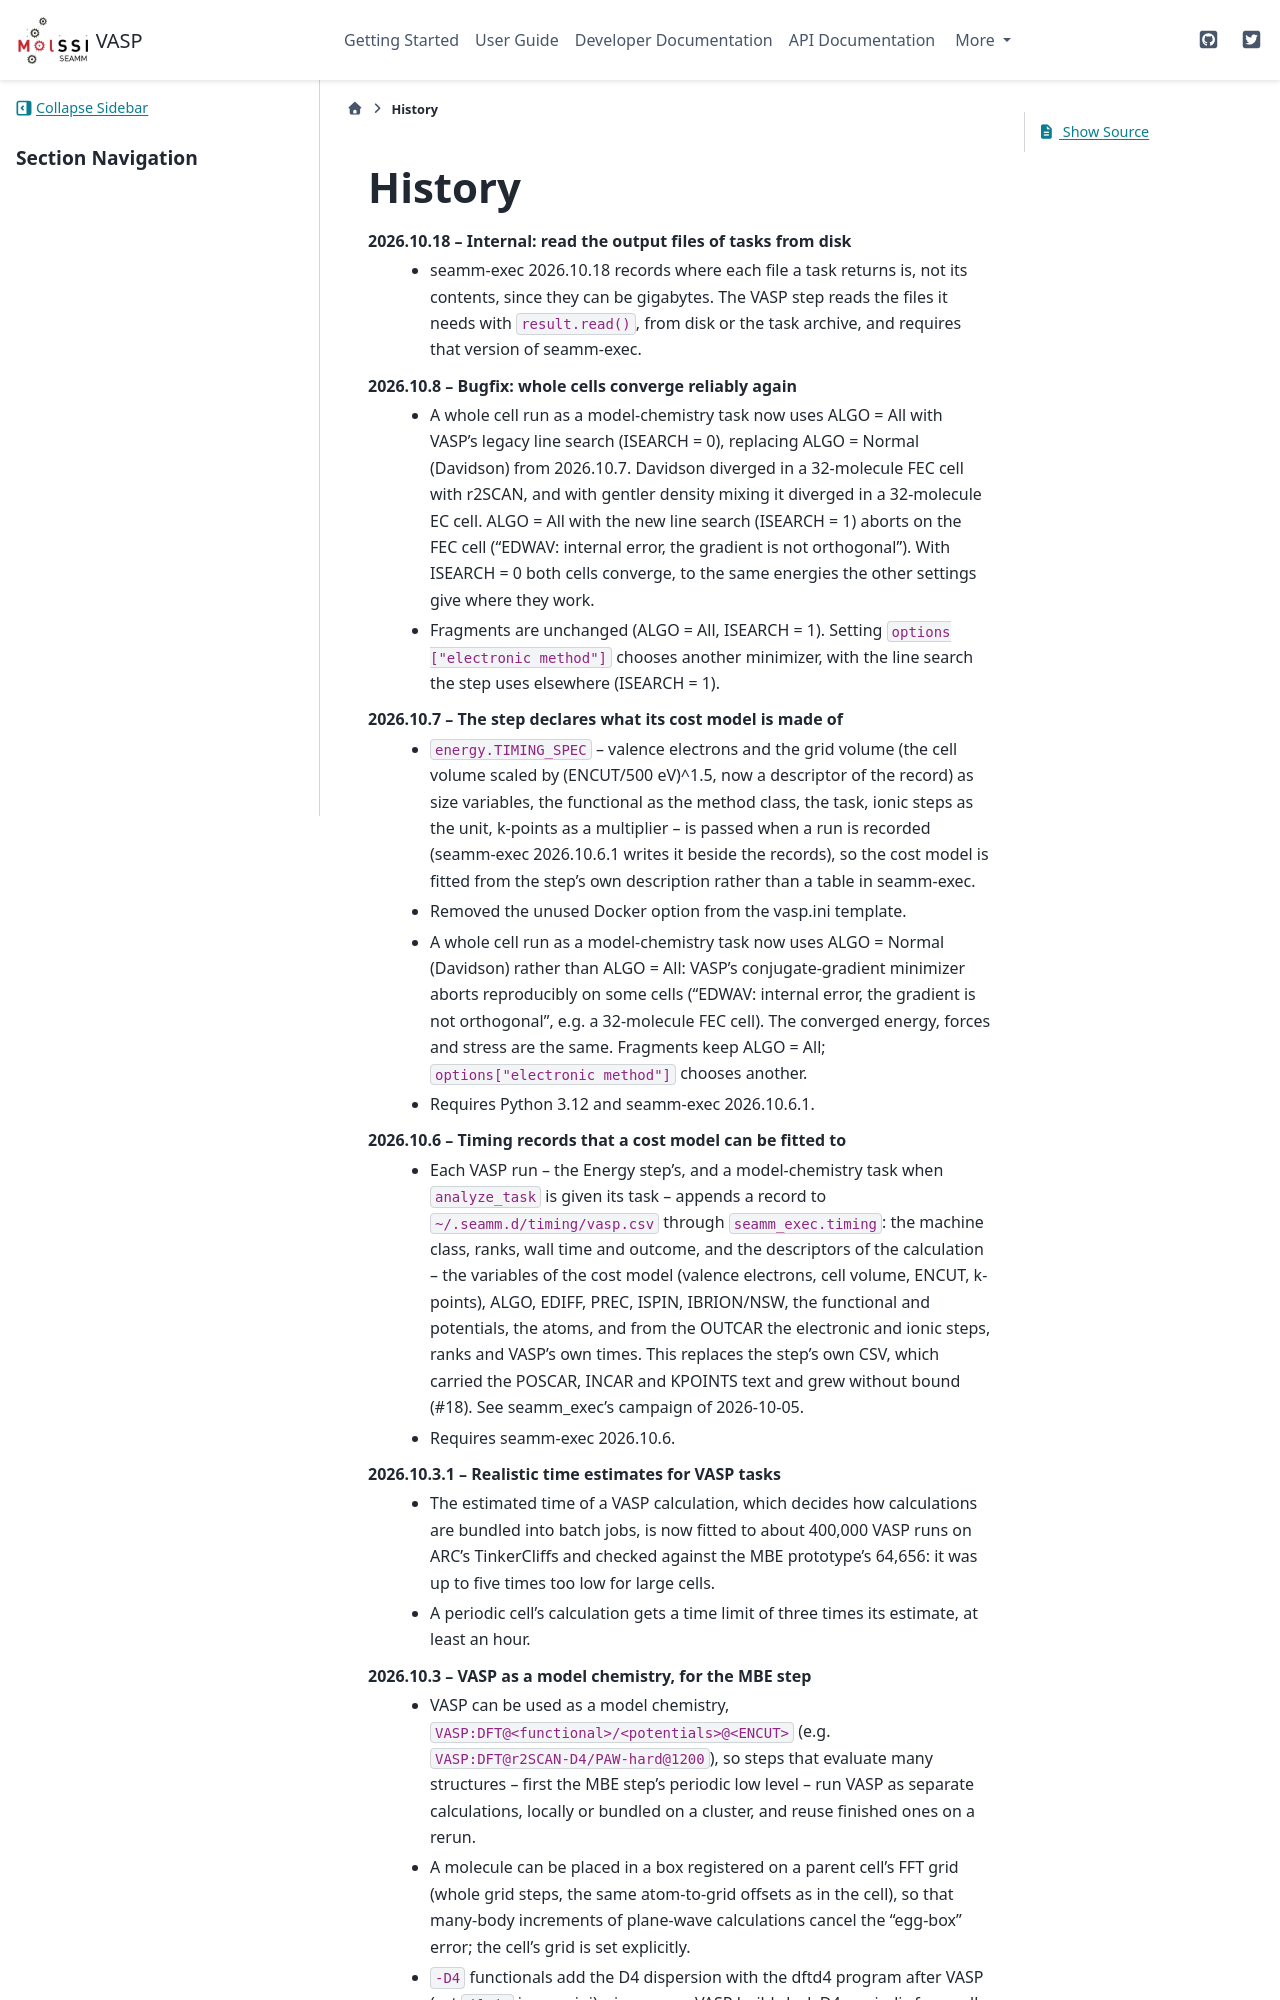

repository: molssi-seamm/vasp-step · page: history.html · generator: sphinx

=======
History
=======
2026.10.18 -- Internal: read the output files of tasks from disk
    * seamm-exec 2026.10.18 records where each file a task returns is, not its contents,
      since they can be gigabytes. The VASP step reads the files it needs with
      ``result.read()``, from disk or the task archive, and requires that version of
      seamm-exec.

2026.10.8 -- Bugfix: whole cells converge reliably again
    * A whole cell run as a model-chemistry task now uses ALGO = All with VASP's
      legacy line search (ISEARCH = 0), replacing ALGO = Normal (Davidson) from
      2026.10.7. Davidson diverged in a 32-molecule FEC cell with r2SCAN, and with
      gentler density mixing it diverged in a 32-molecule EC cell. ALGO = All with
      the new line search (ISEARCH = 1) aborts on the FEC cell ("EDWAV: internal
      error, the gradient is not orthogonal"). With ISEARCH = 0 both cells
      converge, to the same energies the other settings give where they work.
    * Fragments are unchanged (ALGO = All, ISEARCH = 1). Setting ``options
      ["electronic method"]`` chooses another minimizer, with the line search the
      step uses elsewhere (ISEARCH = 1).

2026.10.7 -- The step declares what its cost model is made of
    * ``energy.TIMING_SPEC`` -- valence electrons and the grid volume (the cell
      volume scaled by (ENCUT/500 eV)^1.5, now a descriptor of the record) as size
      variables, the functional as the method class, the task, ionic steps as the
      unit, k-points as a multiplier -- is passed when a run is recorded (seamm-exec
      2026.10.6.1 writes it beside the records), so the cost model is fitted from the
      step's own description rather than a table in seamm-exec.
    * Removed the unused Docker option from the vasp.ini template.
    * A whole cell run as a model-chemistry task now uses ALGO = Normal (Davidson)
      rather than ALGO = All: VASP's conjugate-gradient minimizer aborts
      reproducibly on some cells ("EDWAV: internal error, the gradient is not
      orthogonal", e.g. a 32-molecule FEC cell). The converged energy, forces and
      stress are the same. Fragments keep ALGO = All; ``options["electronic
      method"]`` chooses another.
    * Requires Python 3.12 and seamm-exec 2026.10.6.1.
